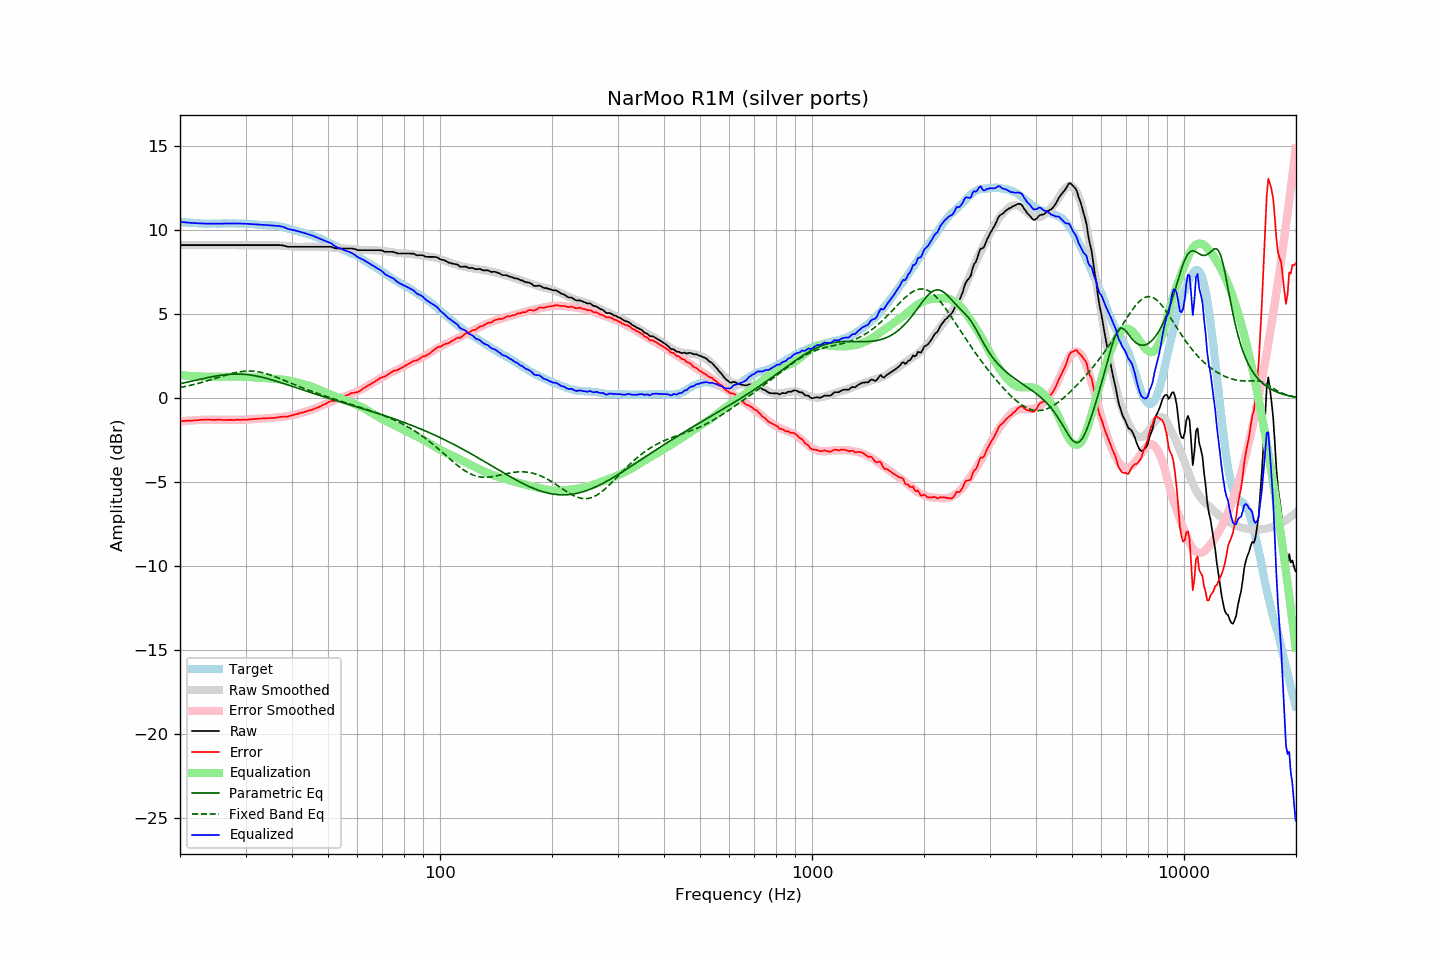

Data behind this chart, as committed beside it:
frequency, raw, error, smoothed, error_smoothed, equalization, parametric_eq, fixed_band_eq, equalized_raw, equalized_smoothed, target
20.00, 9.12, -1.38, 9.12, -1.38, 1.38, 0.86, 0.64, 10.50, 10.50, 10.50
20.20, 9.12, -1.37, 9.12, -1.37, 1.37, 0.88, 0.66, 10.49, 10.49, 10.49
20.40, 9.12, -1.36, 9.12, -1.36, 1.36, 0.90, 0.68, 10.48, 10.48, 10.48
20.61, 9.12, -1.36, 9.12, -1.35, 1.35, 0.92, 0.70, 10.47, 10.47, 10.48
20.81, 9.12, -1.34, 9.12, -1.35, 1.35, 0.94, 0.72, 10.46, 10.46, 10.46
21.02, 9.12, -1.34, 9.12, -1.34, 1.34, 0.97, 0.74, 10.46, 10.46, 10.46
21.23, 9.12, -1.33, 9.12, -1.33, 1.33, 0.99, 0.76, 10.45, 10.45, 10.45
21.44, 9.12, -1.34, 9.12, -1.32, 1.32, 1.01, 0.78, 10.44, 10.44, 10.46
21.66, 9.12, -1.33, 9.12, -1.32, 1.32, 1.03, 0.80, 10.43, 10.43, 10.45
21.87, 9.12, -1.32, 9.12, -1.31, 1.31, 1.05, 0.83, 10.43, 10.43, 10.44
22.09, 9.12, -1.31, 9.12, -1.30, 1.30, 1.08, 0.85, 10.42, 10.42, 10.43
22.31, 9.12, -1.31, 9.12, -1.30, 1.30, 1.10, 0.88, 10.42, 10.42, 10.43
22.54, 9.12, -1.30, 9.12, -1.30, 1.30, 1.12, 0.90, 10.41, 10.41, 10.42
22.76, 9.12, -1.29, 9.12, -1.29, 1.29, 1.14, 0.93, 10.41, 10.41, 10.41
22.99, 9.12, -1.28, 9.12, -1.29, 1.29, 1.16, 0.95, 10.41, 10.41, 10.40
23.22, 9.12, -1.27, 9.12, -1.28, 1.28, 1.18, 0.98, 10.40, 10.40, 10.39
23.45, 9.12, -1.28, 9.12, -1.28, 1.28, 1.20, 1.01, 10.40, 10.40, 10.40
23.69, 9.12, -1.27, 9.12, -1.28, 1.28, 1.22, 1.04, 10.40, 10.40, 10.39
23.92, 9.12, -1.27, 9.12, -1.28, 1.28, 1.24, 1.07, 10.39, 10.39, 10.39
24.16, 9.12, -1.28, 9.12, -1.28, 1.28, 1.26, 1.10, 10.39, 10.39, 10.40
24.40, 9.12, -1.29, 9.12, -1.28, 1.28, 1.28, 1.13, 10.40, 10.40, 10.41
24.65, 9.12, -1.29, 9.12, -1.28, 1.28, 1.30, 1.16, 10.40, 10.40, 10.41
24.89, 9.12, -1.29, 9.12, -1.28, 1.28, 1.32, 1.19, 10.40, 10.40, 10.41
25.14, 9.12, -1.28, 9.12, -1.28, 1.28, 1.33, 1.22, 10.40, 10.40, 10.40
25.39, 9.12, -1.28, 9.12, -1.29, 1.29, 1.35, 1.25, 10.40, 10.40, 10.40
25.65, 9.12, -1.28, 9.12, -1.29, 1.29, 1.36, 1.28, 10.41, 10.41, 10.40
25.91, 9.12, -1.29, 9.12, -1.29, 1.29, 1.38, 1.30, 10.41, 10.41, 10.41
26.16, 9.12, -1.30, 9.12, -1.29, 1.29, 1.39, 1.33, 10.41, 10.41, 10.42
26.43, 9.12, -1.30, 9.12, -1.29, 1.29, 1.40, 1.36, 10.41, 10.41, 10.42
26.69, 9.12, -1.30, 9.12, -1.29, 1.29, 1.41, 1.39, 10.41, 10.41, 10.42
26.96, 9.12, -1.29, 9.12, -1.29, 1.29, 1.42, 1.42, 10.41, 10.41, 10.41
27.23, 9.12, -1.29, 9.12, -1.29, 1.29, 1.42, 1.44, 10.41, 10.41, 10.41
27.50, 9.12, -1.29, 9.12, -1.29, 1.29, 1.43, 1.47, 10.41, 10.41, 10.41
27.77, 9.12, -1.30, 9.12, -1.29, 1.29, 1.43, 1.49, 10.41, 10.41, 10.42
28.05, 9.12, -1.30, 9.12, -1.29, 1.29, 1.44, 1.52, 10.41, 10.41, 10.42
28.33, 9.12, -1.28, 9.12, -1.29, 1.29, 1.44, 1.54, 10.41, 10.41, 10.40
28.62, 9.12, -1.28, 9.12, -1.29, 1.29, 1.44, 1.55, 10.41, 10.41, 10.40
28.90, 9.12, -1.29, 9.12, -1.29, 1.29, 1.44, 1.57, 10.41, 10.41, 10.41
29.19, 9.12, -1.29, 9.12, -1.28, 1.28, 1.43, 1.59, 10.40, 10.40, 10.41
29.48, 9.12, -1.28, 9.12, -1.28, 1.28, 1.43, 1.60, 10.40, 10.40, 10.40
29.78, 9.12, -1.28, 9.12, -1.28, 1.28, 1.42, 1.61, 10.40, 10.40, 10.40
30.08, 9.12, -1.29, 9.12, -1.27, 1.27, 1.41, 1.61, 10.39, 10.39, 10.41
30.38, 9.12, -1.28, 9.12, -1.27, 1.27, 1.40, 1.62, 10.39, 10.39, 10.40
30.68, 9.12, -1.26, 9.12, -1.26, 1.26, 1.39, 1.62, 10.38, 10.38, 10.38
30.99, 9.12, -1.26, 9.12, -1.25, 1.25, 1.38, 1.62, 10.37, 10.37, 10.38
31.30, 9.12, -1.25, 9.12, -1.25, 1.25, 1.36, 1.61, 10.37, 10.37, 10.37
31.61, 9.12, -1.24, 9.12, -1.24, 1.24, 1.35, 1.61, 10.36, 10.36, 10.36
31.93, 9.12, -1.23, 9.12, -1.23, 1.23, 1.33, 1.60, 10.35, 10.35, 10.35
32.24, 9.12, -1.23, 9.12, -1.23, 1.23, 1.31, 1.58, 10.35, 10.35, 10.35
32.57, 9.12, -1.21, 9.12, -1.22, 1.22, 1.29, 1.57, 10.34, 10.34, 10.33
32.89, 9.12, -1.21, 9.12, -1.22, 1.22, 1.27, 1.55, 10.33, 10.33, 10.33
33.22, 9.12, -1.21, 9.12, -1.21, 1.21, 1.25, 1.53, 10.33, 10.33, 10.33
33.55, 9.12, -1.20, 9.12, -1.20, 1.20, 1.23, 1.51, 10.32, 10.32, 10.32
33.89, 9.12, -1.21, 9.12, -1.20, 1.20, 1.20, 1.48, 10.32, 10.32, 10.33
34.23, 9.12, -1.19, 9.12, -1.19, 1.19, 1.18, 1.45, 10.31, 10.31, 10.31
34.57, 9.12, -1.19, 9.12, -1.19, 1.19, 1.15, 1.42, 10.30, 10.31, 10.31
34.92, 9.12, -1.18, 9.12, -1.18, 1.18, 1.12, 1.39, 10.30, 10.30, 10.30
35.27, 9.12, -1.19, 9.12, -1.17, 1.17, 1.10, 1.36, 10.29, 10.30, 10.31
35.62, 9.12, -1.17, 9.12, -1.17, 1.17, 1.07, 1.32, 10.28, 10.29, 10.29
35.97, 9.12, -1.17, 9.12, -1.16, 1.16, 1.04, 1.29, 10.28, 10.28, 10.29
... 635 more rows
